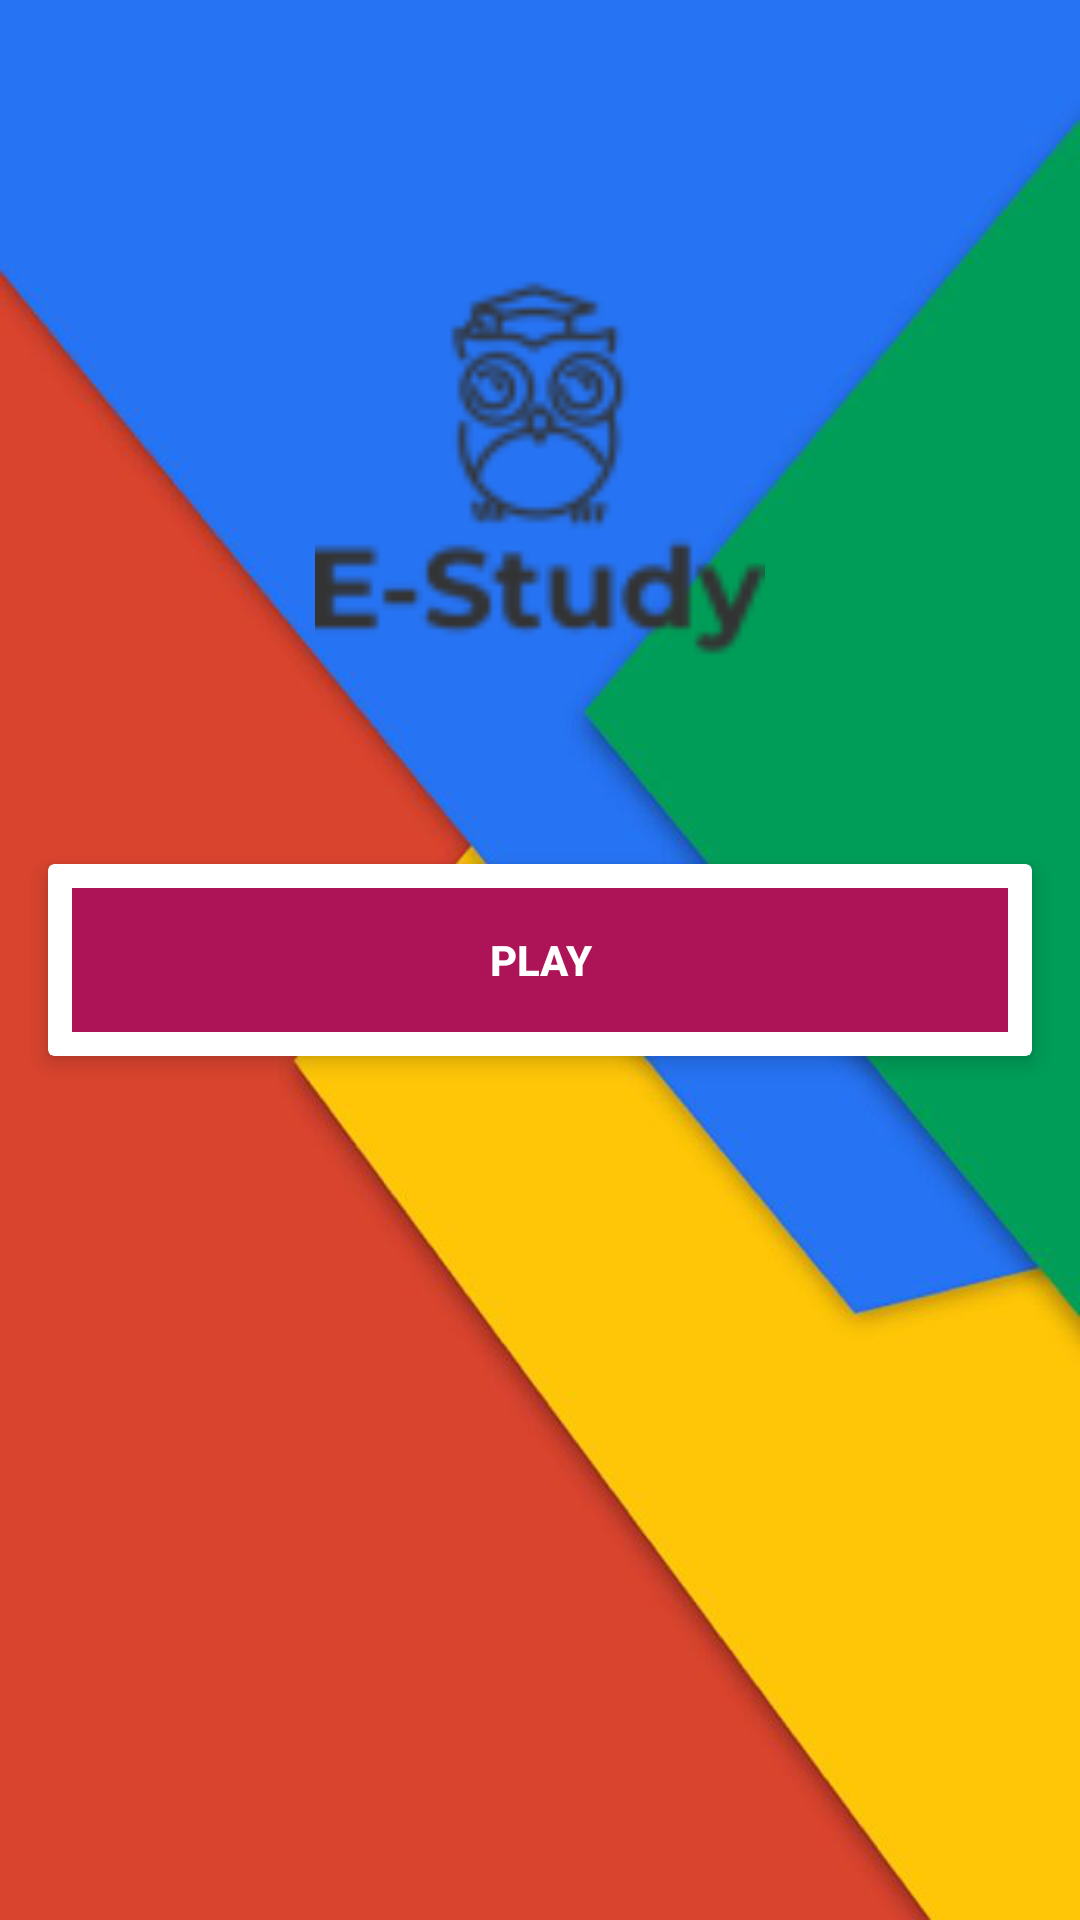

The Android layout XML behind this screen, and the referenced resources:
<!-- AndroidManifest.xml: application theme AppTheme -->
<!-- res/layout/activity_start.xml -->
<?xml version="1.0" encoding="utf-8"?>
<RelativeLayout xmlns:android="http://schemas.android.com/apk/res/android"
    xmlns:app="http://schemas.android.com/apk/res-auto"
    xmlns:tools="http://schemas.android.com/tools"
    android:layout_width="match_parent"
    android:layout_height="match_parent"
    android:background="@drawable/backgroundpng"
    tools:context=".Start">
    
    <ImageView
        android:id="@+id/logo"
        android:src="@drawable/logo"
        android:layout_centerHorizontal="true"
        android:layout_alignParentTop="true"
        android:layout_marginTop="80dp"
        android:layout_width="150dp"
        android:layout_height="150dp" />
    
    <android.support.v7.widget.CardView
        app:cardElevation="4dp"
        android:layout_centerInParent="true"
        android:layout_margin="16dp"
        android:layout_width="match_parent"
        android:layout_height="wrap_content">

        <Button
            style="@style/Widget.AppCompat.Button.Borderless"
            android:id="@+id/btnPlay"
            android:layout_margin="8dp"
            android:background="#AD1457"
            android:foreground="?android:selectableItemBackground"
            android:text="PLAY"
            android:textColor="@android:color/white"
            android:textStyle="bold"
            android:theme="@style/MyButton"
            android:layout_width="match_parent"
            android:layout_height="wrap_content" />
        
    </android.support.v7.widget.CardView>

</RelativeLayout>
<!-- resources referenced by this layout -->
<resources>
  <!-- drawable backgroundpng: png bitmap (drawable-xxxhdpi, 142536 bytes) -->
  <!-- drawable logo: png bitmap (drawable-hdpi, 1076 bytes) -->
  <style name="MyButton" parent="Theme.AppCompat.Light">
          <item name="colorControlHighlight">#1CB3BC</item>
      </style>
  <style name="AppTheme" parent="Theme.AppCompat.Light.NoActionBar">
          
          <item name="colorPrimary">@color/colorPrimary</item>
          <item name="colorPrimaryDark">@color/colorPrimaryDark</item>
          <item name="colorAccent">@color/colorAccent</item>
      </style>
  <!-- not gathered from this repository: default colours our renderer supplied (Android Studio template values) -->
  <color name="colorPrimary">#FF6200EE</color>
  <color name="colorPrimaryDark">#FF3700B3</color>
  <color name="colorAccent">#FF03DAC5</color>
</resources>
